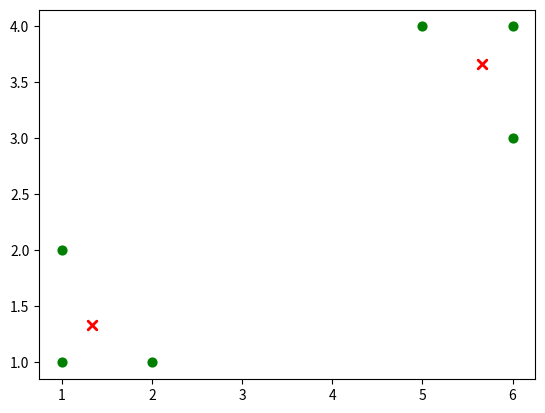

The script that saved this image:
# -*- 练习 -*-
"""
功能：
[redacted]
日期：年月日
centroids:  质心
dataSet：   数据集
cluster:    簇


"""
import random
import pandas as pd
import numpy as np
import matplotlib.pyplot as plt


# 计算欧拉距离
def calcDis(dataSet, centroids, k):
    clalist = []
    for data in dataSet:
        diff = np.tile(data, (k, 1)) - centroids
        # 相减 (np.tile(a,(2,1))就是把a先沿x轴复制1倍，即没有复制，仍然是 [0,1,2]。
        # 再把结果沿y方向复制2倍得到array([[0,1,2],[0,1,2]]))
        squaredDiff = diff ** 2  # 数组中各个元素的平方
        squaredDist = np.sum(squaredDiff, axis=1)  # 每行求和  (axis=1表示行)
        distance = squaredDist ** 0.5  # 开根号
        clalist.append(distance)
    clalist = np.array(clalist)  # 返回一个每个点到质点的len(dateSet)*k距离的数组
    return clalist


# 计算质心
def classify(dataSet, centroids, k):
    # 计算样本到质心的距离
    clalist = calcDis(dataSet, centroids, k)
    # 分组并计算新的质心
    minDistIndices = np.argmin(clalist, axis=1)  # axis=1 表示求出每行的最小值的下标 对应的是质心 0：质心0 1：质心1
    newCentroids = pd.DataFrame(dataSet).groupby(minDistIndices).mean()
    # DataFramte(dataSet)对DataSet分组，groupby(min)按照min进行统计分类，mean()对分类结果（坐标点）的和求均值
    # DataFrame(dataSet)将数据变为DataFrame类型，用距离最近的质心分类
    newCentroids = newCentroids.values  # 将均值作为新的质心

    # 计算变化量
    changed = newCentroids - centroids

    return changed, newCentroids


# 使用k-means分类
def kmeans(dataSet, k):
    # 随机取质心
    centroids = random.sample(dataSet, k)
    # random.sample第一个参数（列表）随机获取一个长度为第二个参数的子列表
    # 更新质心 直到变化量全为0
    changed, newCentroids = classify(dataSet, centroids, k)
    while np.any(changed != 0):     # 矩阵存在元素不为零 只要存在不为零的元素就会返回True
        # np.any 对np.array中所有元素进行或操作，然后结果返回True或False
        changed, newCentroids = classify(dataSet, newCentroids, k)

    centroids = sorted(newCentroids.tolist())  # tolist()将矩阵转换成列表 sorted()排序

    # 根据质心计算每个集群
    cluster = []
    clalist = calcDis(dataSet, centroids, k)  # 调用欧拉距离
    minDistIndices = np.argmin(clalist, axis=1)
    for i in range(k):
        cluster.append([])      # 生成空矩阵用于存放
    for i, j in enumerate(minDistIndices):  # enymerate()可同时遍历索引和遍历元素
        cluster[j].append(dataSet[i])

    return centroids, cluster


# 创建数据集
def createDataSet():
    return [[1, 1], [1, 2], [2, 1], [6, 4], [6, 3], [5, 4]]


if __name__ == '__main__':
    dataset = createDataSet()
    centroids, cluster = kmeans(dataset, 2)
    print('质心为：%s' % centroids)
    print('集群为：%s' % cluster)
    for i in range(len(dataset)):
        plt.scatter(dataset[i][0], dataset[i][1], marker='o', color='green', s=40, label='原始点')
        #  记号形状       颜色      点的大小      设置标签
        for j in range(len(centroids)):
            plt.scatter(centroids[j][0], centroids[j][1], marker='x', color='red', s=50, label='质心')
            plt.show
